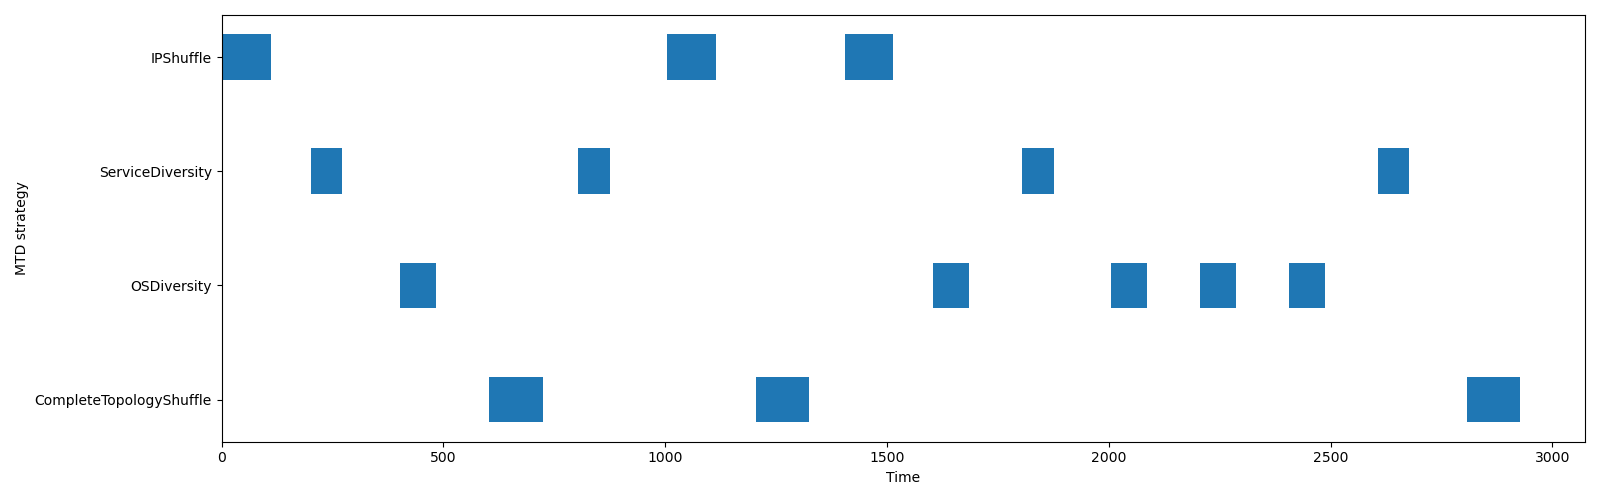

The file beside this chart, header and first rows:
name, start_time, finish_time, duration, executed_at
IPShuffle, 0.0, 110.6, 110.6, network
ServiceDiversity, 200.7, 271.3, 70.61, application
OSDiversity, 401.9, 483, 81.15, application
CompleteTopologyShuffle, 601.9, 723.7, 121.8, network
ServiceDiversity, 803, 875.1, 72.06, application
IPShuffle, 1004, 1115, 110.4, network
CompleteTopologyShuffle, 1204, 1324, 120, network
IPShuffle, 1404, 1514, 110.1, network
OSDiversity, 1605, 1685, 80.19, application
ServiceDiversity, 1805, 1876, 70.73, application
OSDiversity, 2005, 2086, 80.52, application
OSDiversity, 2205, 2286, 80.22, application
OSDiversity, 2406, 2486, 80.25, application
ServiceDiversity, 2607, 2677, 70.2, application
CompleteTopologyShuffle, 2807, 2927, 120.1, network
